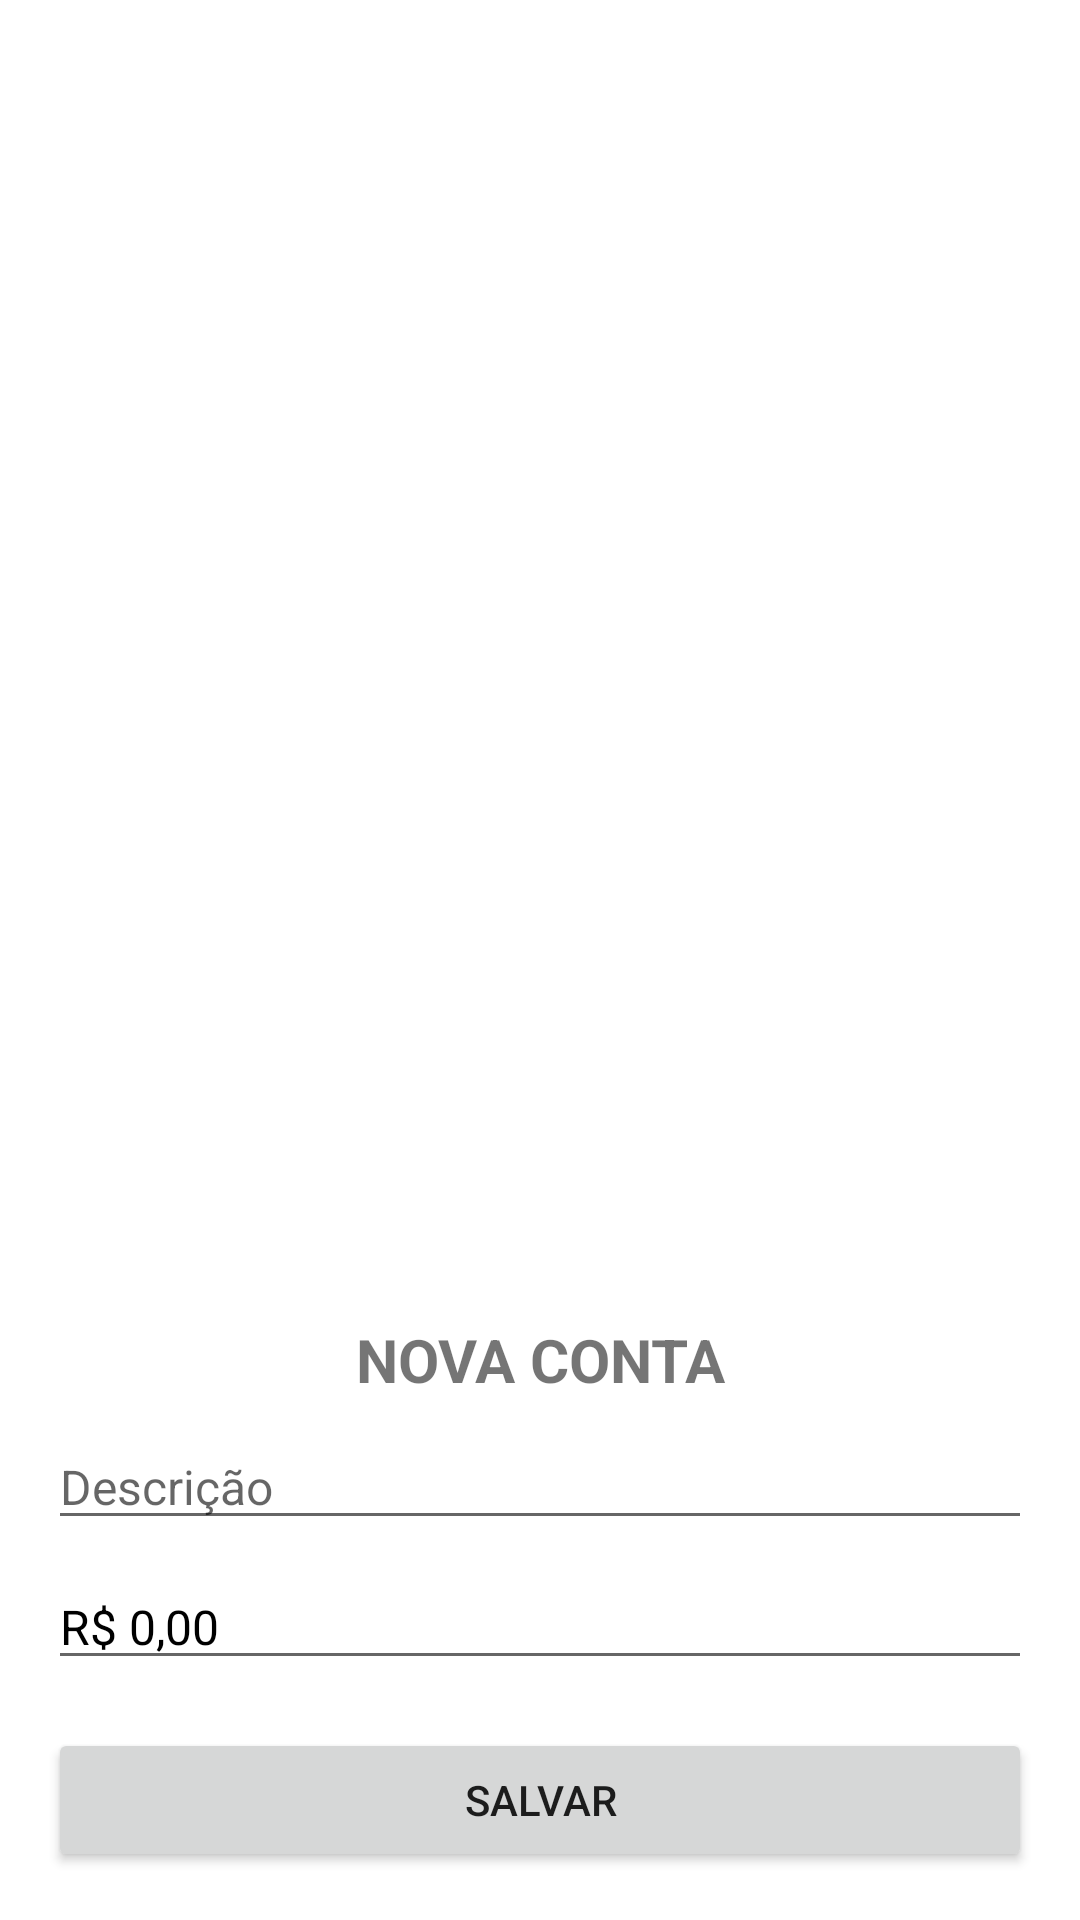

Layout XML and referenced resources for this Android screen:
<!-- AndroidManifest.xml: application theme Theme.MyFinances -->
<!-- res/layout/modal_new_account_layout.xml -->
<?xml version="1.0" encoding="utf-8"?>
<LinearLayout xmlns:android="http://schemas.android.com/apk/res/android"
    android:layout_width="match_parent"
    android:layout_height="wrap_content"
    android:orientation="vertical"
    android:padding="16dp"
    android:gravity="bottom"
    android:background="@drawable/background_default_white">

    <TextView
        android:id="@+id/modal_title"
        android:layout_width="match_parent"
        android:layout_height="wrap_content"
        android:text="Nova conta"
        android:textAllCaps="true"
        android:textSize="20sp"
        android:textStyle="bold"
        android:gravity="center_horizontal" />


    <EditText
        android:id="@+id/edit_account_description"
        android:layout_width="match_parent"
        android:layout_height="wrap_content"
        android:hint="Descrição"
        android:textSize="16sp"
        android:layout_marginTop="8dp"
        android:textColor="@android:color/black" />

    <EditText
        android:id="@+id/edit_account_value"
        android:layout_width="match_parent"
        android:layout_height="wrap_content"
        android:hint="Valor inicial"
        android:text="R$ 0,00"
        android:inputType="numberDecimal"
        android:textSize="16sp"
        android:layout_marginTop="8dp"
        android:textColor="@android:color/black" />

    <Button
        android:id="@+id/button_close_modal_new_account"
        android:layout_width="match_parent"
        android:layout_height="wrap_content"
        android:text="Salvar"
        android:layout_marginTop="16dp" />
</LinearLayout>
<!-- resources referenced by this layout -->
<resources>
  <style name="Theme.MyFinances" parent="Theme.MaterialComponents.DayNight.DarkActionBar">
          
          <item name="colorPrimary">@color/teal_200</item>
          <item name="colorPrimaryVariant">@color/teal_700</item>
          <item name="colorOnPrimary">@color/white</item>
          
          <item name="colorSecondary">@color/teal_200</item>
          <item name="colorSecondaryVariant">@color/teal_700</item>
          <item name="colorOnSecondary">@color/black</item>
          
          <item name="android:statusBarColor">@color/teal_200</item>
          
      </style>
  <color name="teal_200">#FF03DAC5</color>
  <color name="teal_700">#FF018786</color>
  <color name="white">#FFFFFFFF</color>
  <color name="black">#FF000000</color>
</resources>
